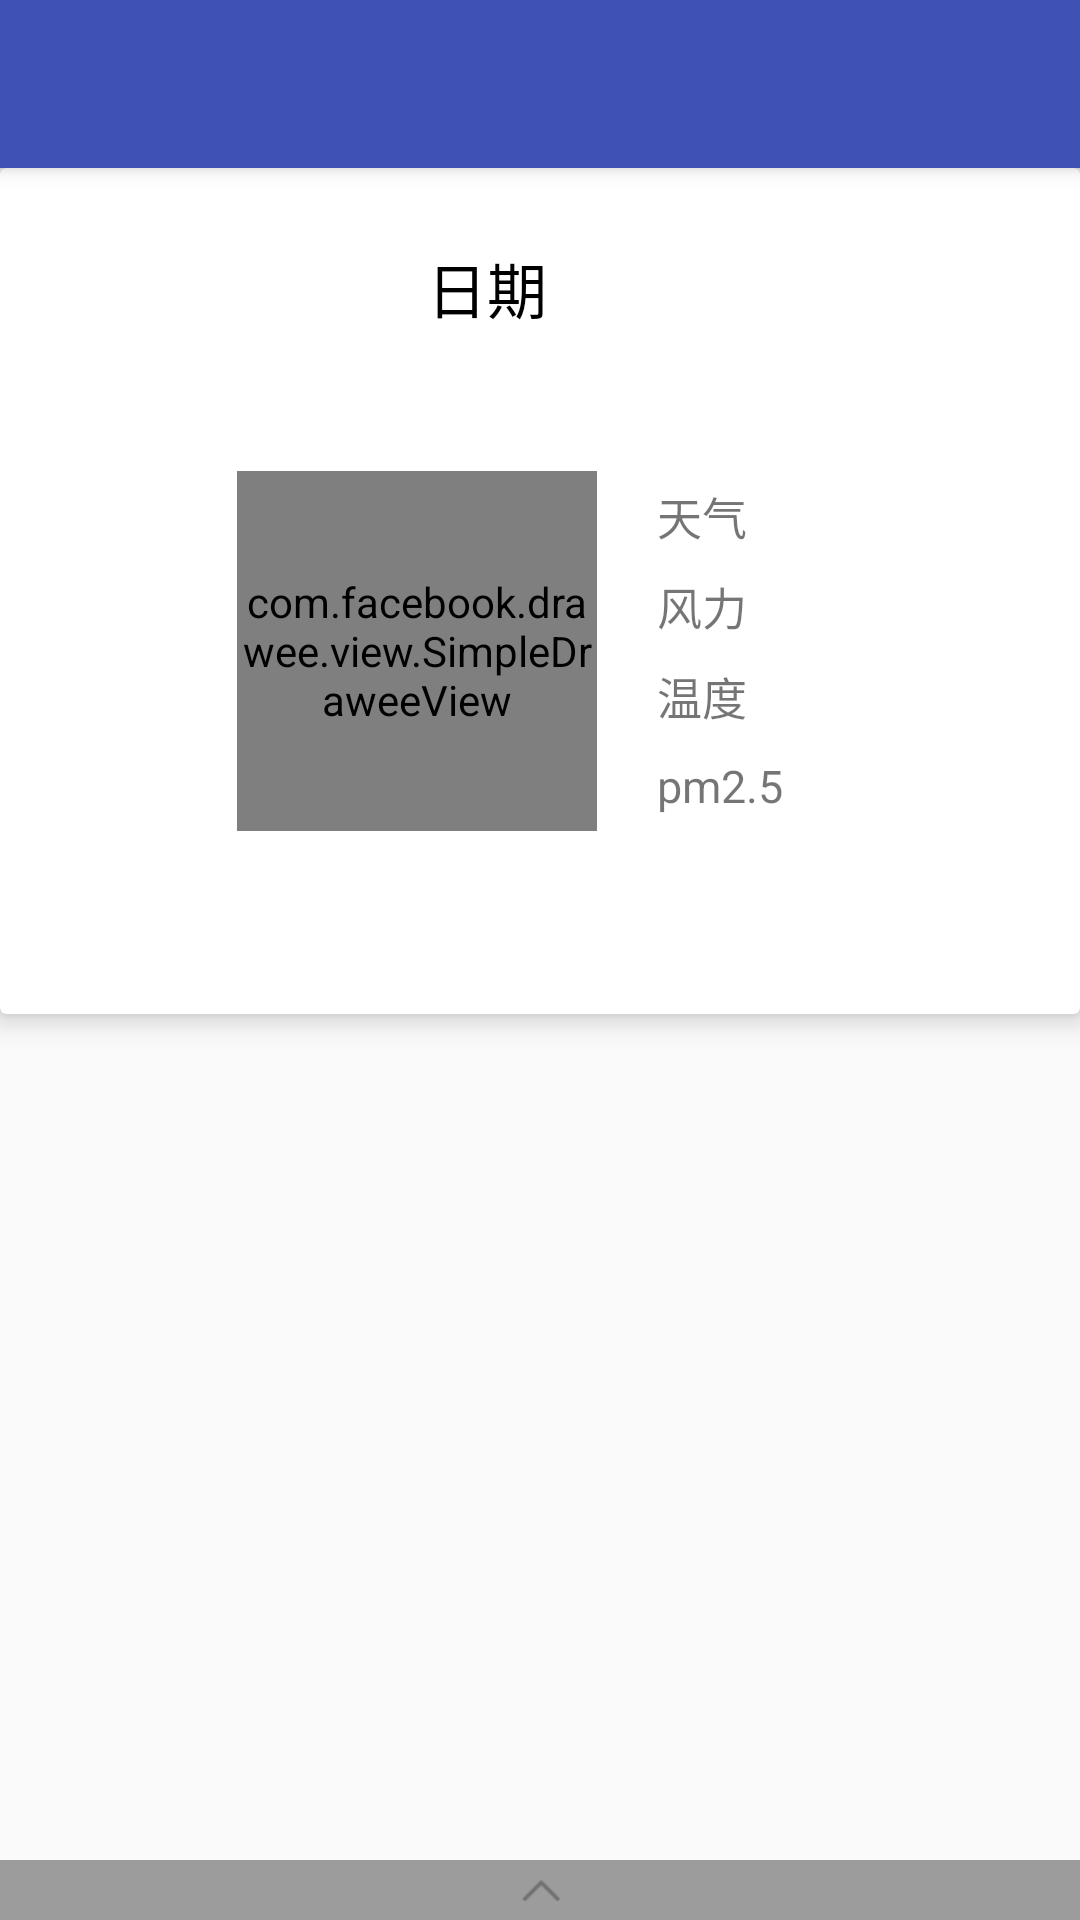

This screen was rendered from an Android layout file. Write that file and the resources it references.
<!-- AndroidManifest.xml: activity theme AppTheme.NoActionBar -->
<!-- res/layout/activity_weather.xml -->
<?xml version="1.0" encoding="utf-8"?>
<android.support.design.widget.CoordinatorLayout xmlns:android="http://schemas.android.com/apk/res/android"
    xmlns:app="http://schemas.android.com/apk/res-auto"
    android:layout_width="match_parent"
    android:layout_height="match_parent">

    <android.support.design.widget.AppBarLayout
        android:layout_width="match_parent"
        android:layout_height="wrap_content"
        android:theme="@style/AppTheme.AppBarOverlay">

        <android.support.v7.widget.Toolbar
            android:id="@+id/toolbar"
            android:layout_width="match_parent"
            android:layout_height="wrap_content"
            android:background="?attr/colorPrimary"
            android:fitsSystemWindows="true"
            android:minHeight="?attr/actionBarSize"
            app:theme="@style/ThemeOverlay.AppCompat.ActionBar">

        </android.support.v7.widget.Toolbar>
    </android.support.design.widget.AppBarLayout>

    <LinearLayout
        android:layout_width="match_parent"
        android:layout_height="match_parent"
        android:layout_marginTop="?attr/actionBarSize"
        android:orientation="vertical">

        <android.support.v7.widget.CardView
            android:layout_width="match_parent"
            android:layout_height="0dp"
            android:layout_weight="1"
            android:layout_marginBottom="20dp"
            app:cardBackgroundColor="@android:color/white"
            app:cardElevation="5dp">

            <RelativeLayout
                android:layout_width="match_parent"
                android:layout_height="match_parent"
                android:layout_margin="20dp">

                <LinearLayout
                    android:id="@+id/ll_today_date"
                    android:layout_width="match_parent"
                    android:layout_height="wrap_content"
                    android:layout_centerHorizontal="true"
                    android:gravity="center">

                    <TextView
                        android:id="@+id/tv_weather_date"
                        android:layout_width="wrap_content"
                        android:layout_height="40dp"
                        android:layout_centerHorizontal="true"
                        android:gravity="center"
                        android:text="日期"
                        android:textColor="@android:color/black"
                        android:textSize="@dimen/text_size_60" />


                    <ImageView
                        android:id="@+id/iv_weather_refresh"
                        android:layout_width="25dp"
                        android:layout_height="25dp"
                        android:layout_marginLeft="10dp"
                        android:layout_toRightOf="@id/tv_weather_date"
                        android:src="@drawable/icon_refresh" />

                </LinearLayout>

                <LinearLayout
                    android:layout_width="match_parent"
                    android:layout_height="match_parent"
                    android:layout_below="@id/ll_today_date"
                    android:gravity="center"
                    android:orientation="horizontal">

                    <com.facebook.drawee.view.SimpleDraweeView
                        android:id="@+id/sdv_weather_icon"
                        android:layout_width="120dp"
                        android:layout_height="120dp"
                        android:layout_centerVertical="true" />

                    <LinearLayout
                        android:layout_width="wrap_content"
                        android:layout_height="120dp"
                        android:layout_margin="20dp"
                        android:orientation="vertical">

                        <TextView
                            android:id="@+id/tv_weather_weather"
                            android:layout_width="wrap_content"
                            android:layout_height="0dp"
                            android:layout_weight="1"
                            android:gravity="center_vertical"
                            android:text="天气"
                            android:textSize="@dimen/text_size_45" />

                        <TextView
                            android:id="@+id/tv_weather_wind"
                            android:layout_width="wrap_content"
                            android:layout_height="0dp"
                            android:layout_weight="1"
                            android:gravity="center_vertical"
                            android:text="风力"
                            android:textSize="@dimen/text_size_45" />

                        <TextView
                            android:id="@+id/tv_weather_temperature"
                            android:layout_width="wrap_content"
                            android:layout_height="0dp"
                            android:layout_weight="1"
                            android:gravity="center_vertical"
                            android:text="温度"
                            android:textSize="@dimen/text_size_45" />

                        <TextView
                            android:id="@+id/tv_weather_pm25"
                            android:layout_width="wrap_content"
                            android:layout_height="0dp"
                            android:layout_weight="1"
                            android:gravity="center_vertical"
                            android:text="pm2.5"
                            android:textSize="@dimen/text_size_45" />
                    </LinearLayout>

                </LinearLayout>

            </RelativeLayout>

        </android.support.v7.widget.CardView>


        <android.support.v7.widget.RecyclerView
            android:id="@+id/rv_weather_forecast"
            android:layout_width="wrap_content"
            android:layout_height="0dp"
            android:layout_gravity="center_horizontal"
            android:layout_weight="1">

        </android.support.v7.widget.RecyclerView>

    </LinearLayout>

    
    <LinearLayout
        android:id="@+id/ll_weather_bottomsheet"
        android:layout_width="match_parent"
        android:layout_height="wrap_content"
        android:background="@color/black_translucent"
        android:orientation="vertical"
        app:behavior_hideable="false"
        app:behavior_peekHeight="20dp"
        app:layout_behavior="@string/bottom_sheet_behavior">

        <ImageView
            android:layout_width="match_parent"
            android:layout_height="20dp"
            android:scaleType="centerInside"
            android:src="@drawable/arrow_up_gray" />


        <android.support.v7.widget.RecyclerView
            android:id="@+id/rv_weather_detail"
            android:layout_width="match_parent"
            android:layout_height="wrap_content">

        </android.support.v7.widget.RecyclerView>
    </LinearLayout>

</android.support.design.widget.CoordinatorLayout>
<!-- resources referenced by this layout -->
<resources>
  <color name="black_translucent">#60000000</color>
  <dimen name="text_size_45">15sp</dimen>
  <dimen name="text_size_60">20sp</dimen>
  <!-- drawable arrow_up_gray: png bitmap (drawable-xhdpi, 285 bytes) -->
  <style name="AppTheme.AppBarOverlay" parent="ThemeOverlay.AppCompat.Dark.ActionBar" />
  <style name="AppTheme.NoActionBar">
          <item name="windowActionBar">false</item>
          <item name="windowNoTitle">true</item>
          <item name="android:windowTranslucentStatus">true</item>
          <item name="android:windowTranslucentNavigation">true</item>
      </style>
</resources>
